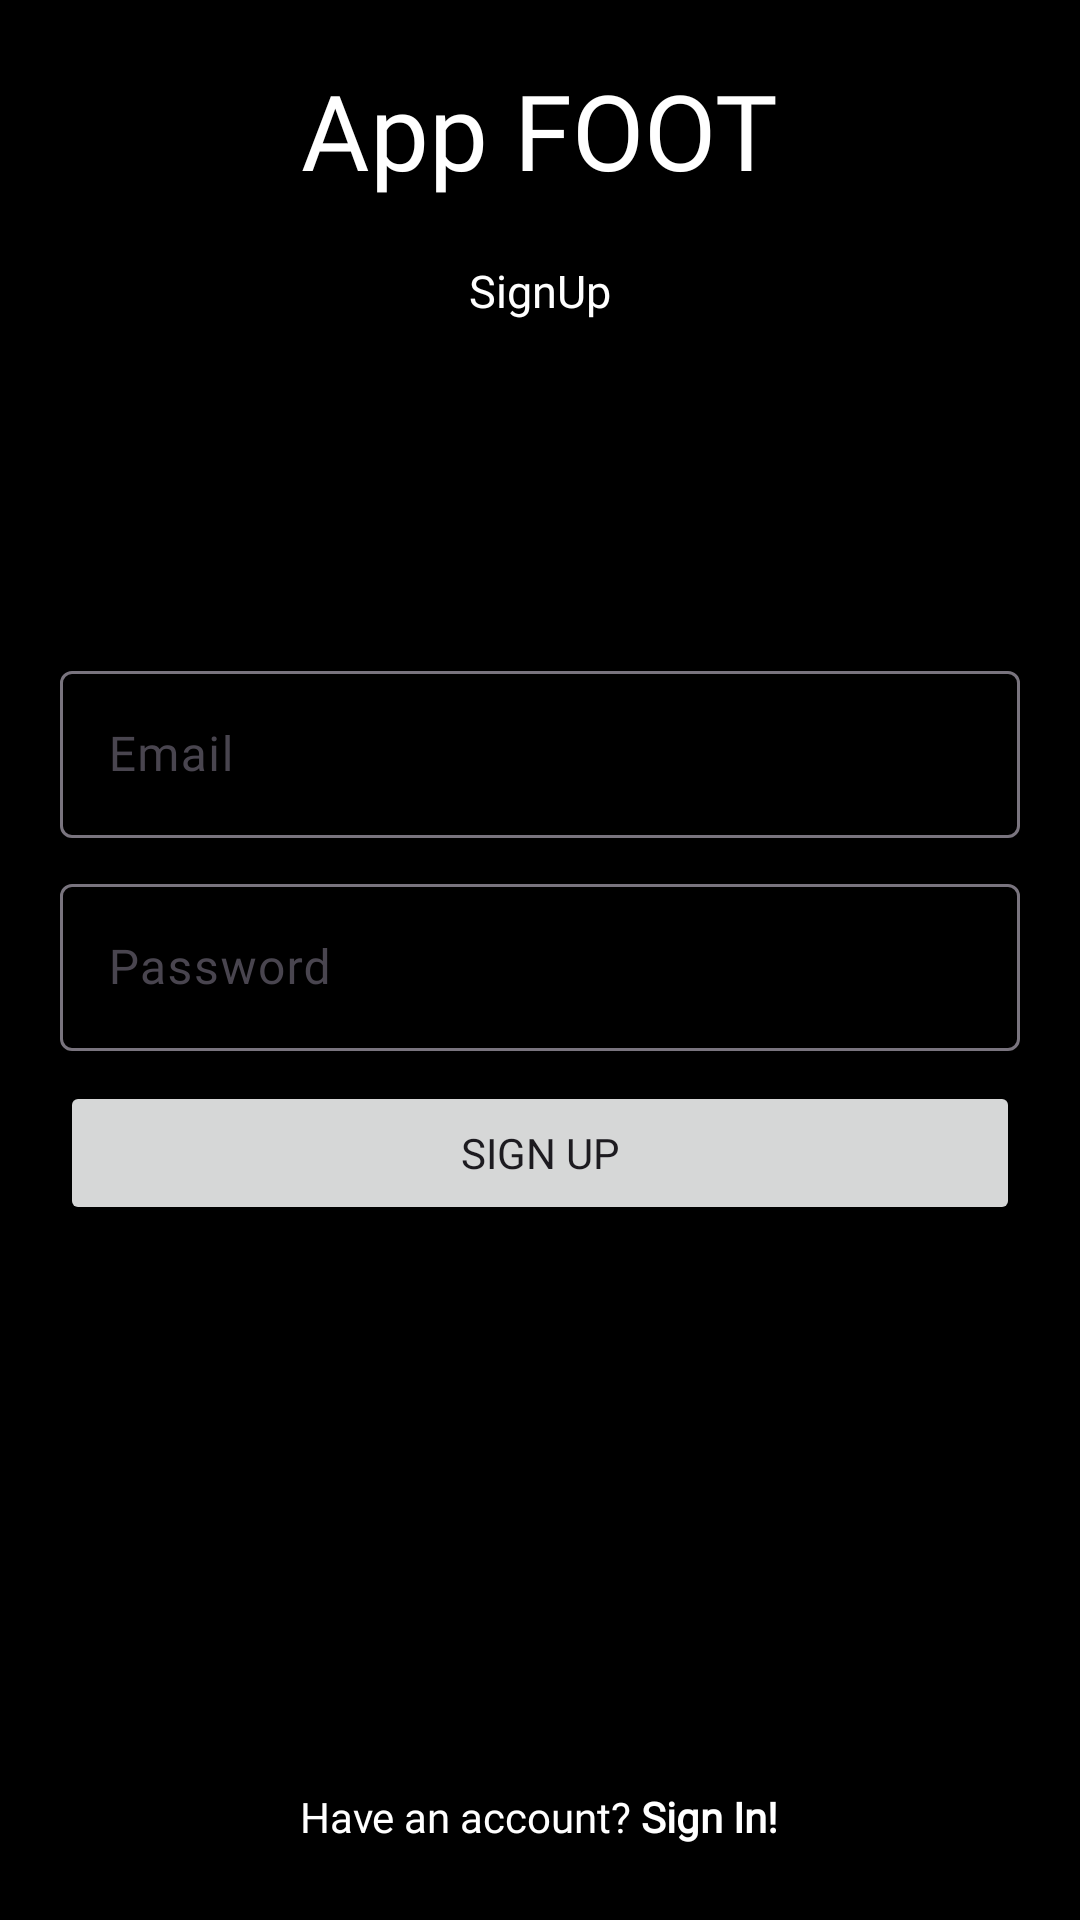

The Android layout XML behind this screen, and the referenced resources:
<!-- AndroidManifest.xml: application theme Theme.FOOT6chat -->
<!-- res/layout/activity_register.xml -->
<?xml version="1.0" encoding="utf-8"?>
<RelativeLayout xmlns:android="http://schemas.android.com/apk/res/android"
    xmlns:app="http://schemas.android.com/apk/res-auto"
    xmlns:tools="http://schemas.android.com/tools"
    android:id="@+id/sign_up_element"
    android:layout_width="match_parent"
    android:layout_height="match_parent"
    android:background="@android:color/black"
    android:padding="20dp"
    tools:context=".enterapp.RegisterActivity">

    <TextView
        android:id="@+id/titleLableTv"
        android:layout_width="wrap_content"
        android:layout_height="wrap_content"
        android:layout_centerHorizontal="true"
        android:fontFamily="@font/montserrat"
        android:text="App FOOT"
        android:textColor="@android:color/white"
        android:textSize="35sp" />

    <TextView
        android:layout_width="wrap_content"
        android:layout_height="wrap_content"
        android:layout_below="@+id/titleLableTv"
        android:layout_centerHorizontal="true"
        android:layout_marginTop="20dp"
        android:fontFamily="@font/montserrat"
        android:text="SignUp"
        android:textColor="@android:color/white"
        android:textSize="15sp" />

    
    <com.google.android.material.textfield.TextInputLayout
        android:id="@+id/emailSpace"
        android:layout_width="match_parent"
        android:layout_height="wrap_content"
        android:layout_above="@id/passwordSpace"
        android:layout_centerInParent="true"
        android:layout_marginBottom="10dp">

        <EditText
            android:id="@+id/emailField"
            android:layout_width="match_parent"
            android:layout_height="wrap_content"
            android:fontFamily="@font/montserrat"
            android:textColor="@android:color/white"
            android:hint="Email"
            android:inputType="textEmailAddress" />
    </com.google.android.material.textfield.TextInputLayout>

    
    <com.google.android.material.textfield.TextInputLayout
        android:id="@+id/passwordSpace"
        android:layout_width="match_parent"
        android:layout_height="wrap_content"
        android:layout_centerInParent="true"
        app:passwordToggleEnabled="true">

        <EditText
            android:id="@+id/passwordField"
            android:layout_width="match_parent"
            android:layout_height="wrap_content"
            android:fontFamily="@font/montserrat"
            android:textColor="@android:color/white"
            android:hint="Password"
            android:inputType="textPassword" />
    </com.google.android.material.textfield.TextInputLayout>

    
    <androidx.appcompat.widget.AppCompatButton
        android:id="@+id/signUpBtn"
        android:layout_width="match_parent"
        android:layout_height="wrap_content"
        android:layout_below="@id/passwordSpace"
        android:layout_marginTop="10dp"
        android:fontFamily="@font/montserrat"
        android:text="Sign Up" />

    
    <TextView
        android:id="@+id/haveAccountTv"
        android:layout_width="wrap_content"
        android:layout_height="wrap_content"
        android:layout_alignParentBottom="true"
        android:layout_centerHorizontal="true"
        android:fontFamily="@font/montserrat"
        android:padding="5dp"
        android:textColor="@android:color/white"
        android:text="@string/have_account" />

</RelativeLayout>
<!-- resources referenced by this layout -->
<resources>
  <string name="have_account">Have an account? <b>Sign In!</b></string>
  <style name="Theme.FOOT6chat" parent="Base.Theme.FOOT6chat" />
  <style name="Base.Theme.FOOT6chat" parent="Theme.Material3.DayNight.NoActionBar">
          
          
      </style>
</resources>
